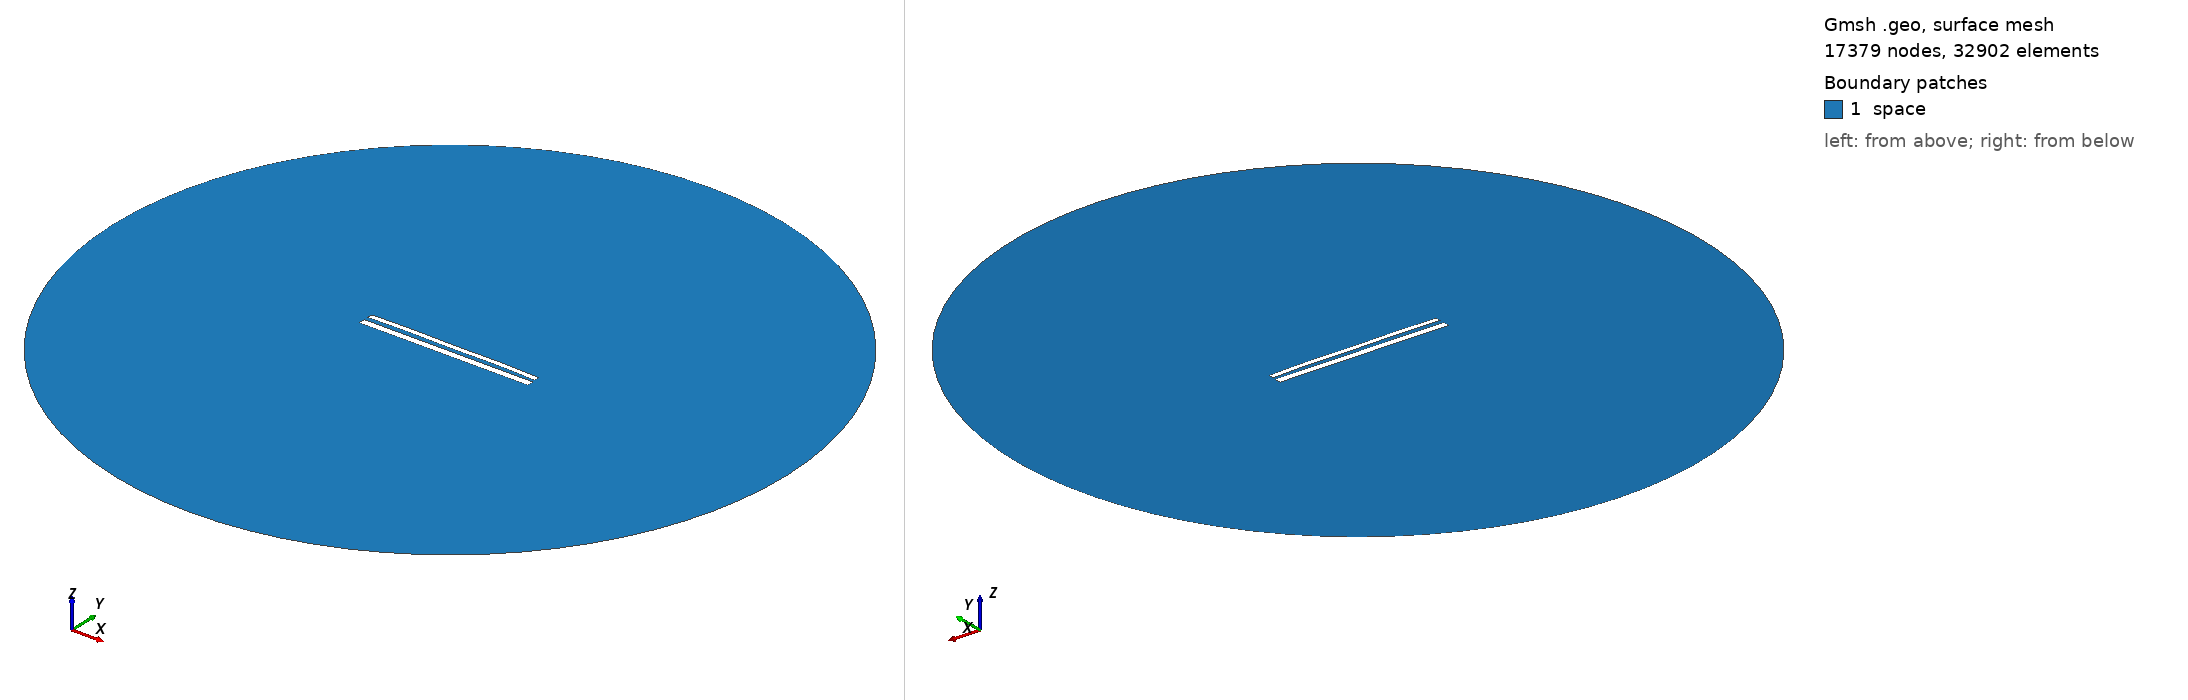

Gmsh geometry script, surface-meshed: 17379 nodes, 32902 surface elements. Boundary patches (legend numbers): 1 space. Left view from above one corner, right view from below the opposite corner. Legend entries are the model's physical surfaces. The drawing asked Gmsh for element sizes between 1% and 20% of the model's largest extent; the script's own settings can give other sizes.

=== 1563.geo (drawn) ===
//---------------------------------------
// Geometry kernel
//---------------------------------------

SetFactory("OpenCASCADE");



//---------------------------------------
// Parameters of the geometry
//---------------------------------------

// Overetch of the upper plate
overetch = 0.375;

// Distance between the plates
distance = 2.5;

// Discretization over the x axis (for the deformation)
nx = 50; 

// Length of the plate
L = 100 - overetch; 

// Number of modes
n = 4; 

// 1st mode coefficient
coeff(1) = -0.15;
beta(1) = 0.596864 * 3.1415926535 / L;

// 2nd mode coefficient
coeff(2) = 0.15;
beta(2) = 1.49418 * 3.1415926535 / L;

// 3rd mode coefficient
coeff(3) = 0.0;
beta(3) = 2.50025 * 3.1415926535 / L;

// 4th mode coefficient
coeff(4) = 0.15;
beta(4) = 3.49999 * 3.1415926535 / L;



//---------------------------------------
// Upper plate (deformed rectangle)
//---------------------------------------

// Coordiantes of the upper plate
xmin = -50;
xmax = 50 - overetch;

// Height of the upper plate
yheight = 4 - 2 * overetch;

// Indexes of the points
UpperID[] = {};
LowerID[] = {};
LeftID[] = {};
RightID[] = {};

// Point index
p = 1;

// Horizontal edges
For i In {1:nx}
    x = xmin + (i-1)*(xmax - xmin)/(nx-1);

    y_bottom = distance / 2 + overetch;
    For j In {1:n}
        C = (Cosh(beta(j)*L) + Cos(beta(j)*L)) / (Sinh(beta(j)*L) + Sin(beta(j)*L));
        y_bottom  = y_bottom + coeff(j) * (Cosh(beta(j)*(x+50)) - Cos(beta(j)*(x+50)) - C * (Sinh(beta(j)*(x+50)) - Sin(beta(j)*(x+50))));
    EndFor

    y_top = y_bottom + yheight;

    Point(p) = {x, y_top, 0, 1.0};
    UpperID[i] = p;
    p = p + 1;

    Point(p) = {x, y_bottom, 0, 1.0};
    LowerID[i] = p;
    p = p + 1;
EndFor

// Create point lists
UpperPts[] = {}; LowerPts[] = {};
For i In {1:nx}
  UpperPts[] += {UpperID[i]};
  LowerPts[] += {LowerID[i]};
EndFor

// Build splines
Spline(1) = {UpperPts[]};
Spline(2) = {LowerPts[]};
Line(3) = {LowerPts[nx-1], UpperPts[nx-1]};
Line(4) = {LowerPts[0], UpperPts[0]};

// Build the plane surface
Curve Loop(1) = {2, 3, -1, -4};
Plane Surface(1) = {1};



//---------------------------------------
// Lower plate (rectangle)
//---------------------------------------

// Vertices
Point(1001) = {-50, -1, 0, 1.0};
Point(1002) = { 50, -1, 0, 1.0};
Point(1003) = { 50,  -5, 0, 1.0};
Point(1004) = {-50,  -5, 0, 1.0};

// Edges
Line(5) = {1001, 1002};
Line(6) = {1002, 1003};
Line(7) = {1003, 1004};
Line(8) = {1004, 1001};

// Plane surface
Line Loop(2) = {5, 6, 7, 8};
Plane Surface(2) = {2}; 



//---------------------------------------
// Outer (fictious) boundary
//---------------------------------------

// Points
Point(1005) = {0, 0, 0};       // Center
Point(1006) = {200, 0, 0};     // Start point
Point(1007) = {0, 200, 0};     // 90 degrees
Point(1008) = {-200, 0, 0};    // 180 degrees
Point(1009) = {0, -200, 0};    // 270 degrees

// Circle arcs (each needs start, center, end)
Circle(9) = {1006, 1005, 1007};
Circle(10) = {1007, 1005, 1008};
Circle(11) = {1008, 1005, 1009};
Circle(12) = {1009, 1005, 1006};

// Plane surface for the entire domain
Curve Loop(3) = {9, 10, 11, 12};
Surface(3) = {3};

// Subtract the plates from the whole domain to obtain the actual domain where we want to solve the equations
BooleanDifference{ Surface{3}; Delete; }{ Surface{1}; Surface{2}; Delete; }




//---------------------------------------
// Transfinite Lines/Curves
//---------------------------------------

// Set the number of points on the boundaries
r = 12;
d = 0.15;

// Plates
Transfinite Curve {1} = 50*r/4 Using Progression 1;
Transfinite Line {2} = 50*r Using Progression 1;
Transfinite Curve {3, 4} = 2*r Using Progression 1+d;
Transfinite Line {5} = 50*r Using Progression 1;
Transfinite Line {7} = 50*r/4 Using Progression 1;
Transfinite Line {6} = 2*r Using Progression 1+d;
Transfinite Line {8} = 2*r Using Progression 1-d;

// Outer boundary
Transfinite Line {9, 10, 11, 12} = 20 Using Progression 1;



//---------------------------------------
// Physical groups
//---------------------------------------                

// Physical curves (boundaries)
Physical Line("force_segment", 10) = {2};
Physical Line("upper_plate", 11) = {1, 3, 4};
Physical Line("lower_plate", 12) = {5, 6, 7, 8};
Physical Line("boundary", 20) = {9, 10, 11, 12};

// Physical Surfaces
Physical Surface("space", 30) = {3};



//---------------------------------------
// 6. Generate the Mesh
//---------------------------------------

// 2D mesh generation
Mesh 2;
